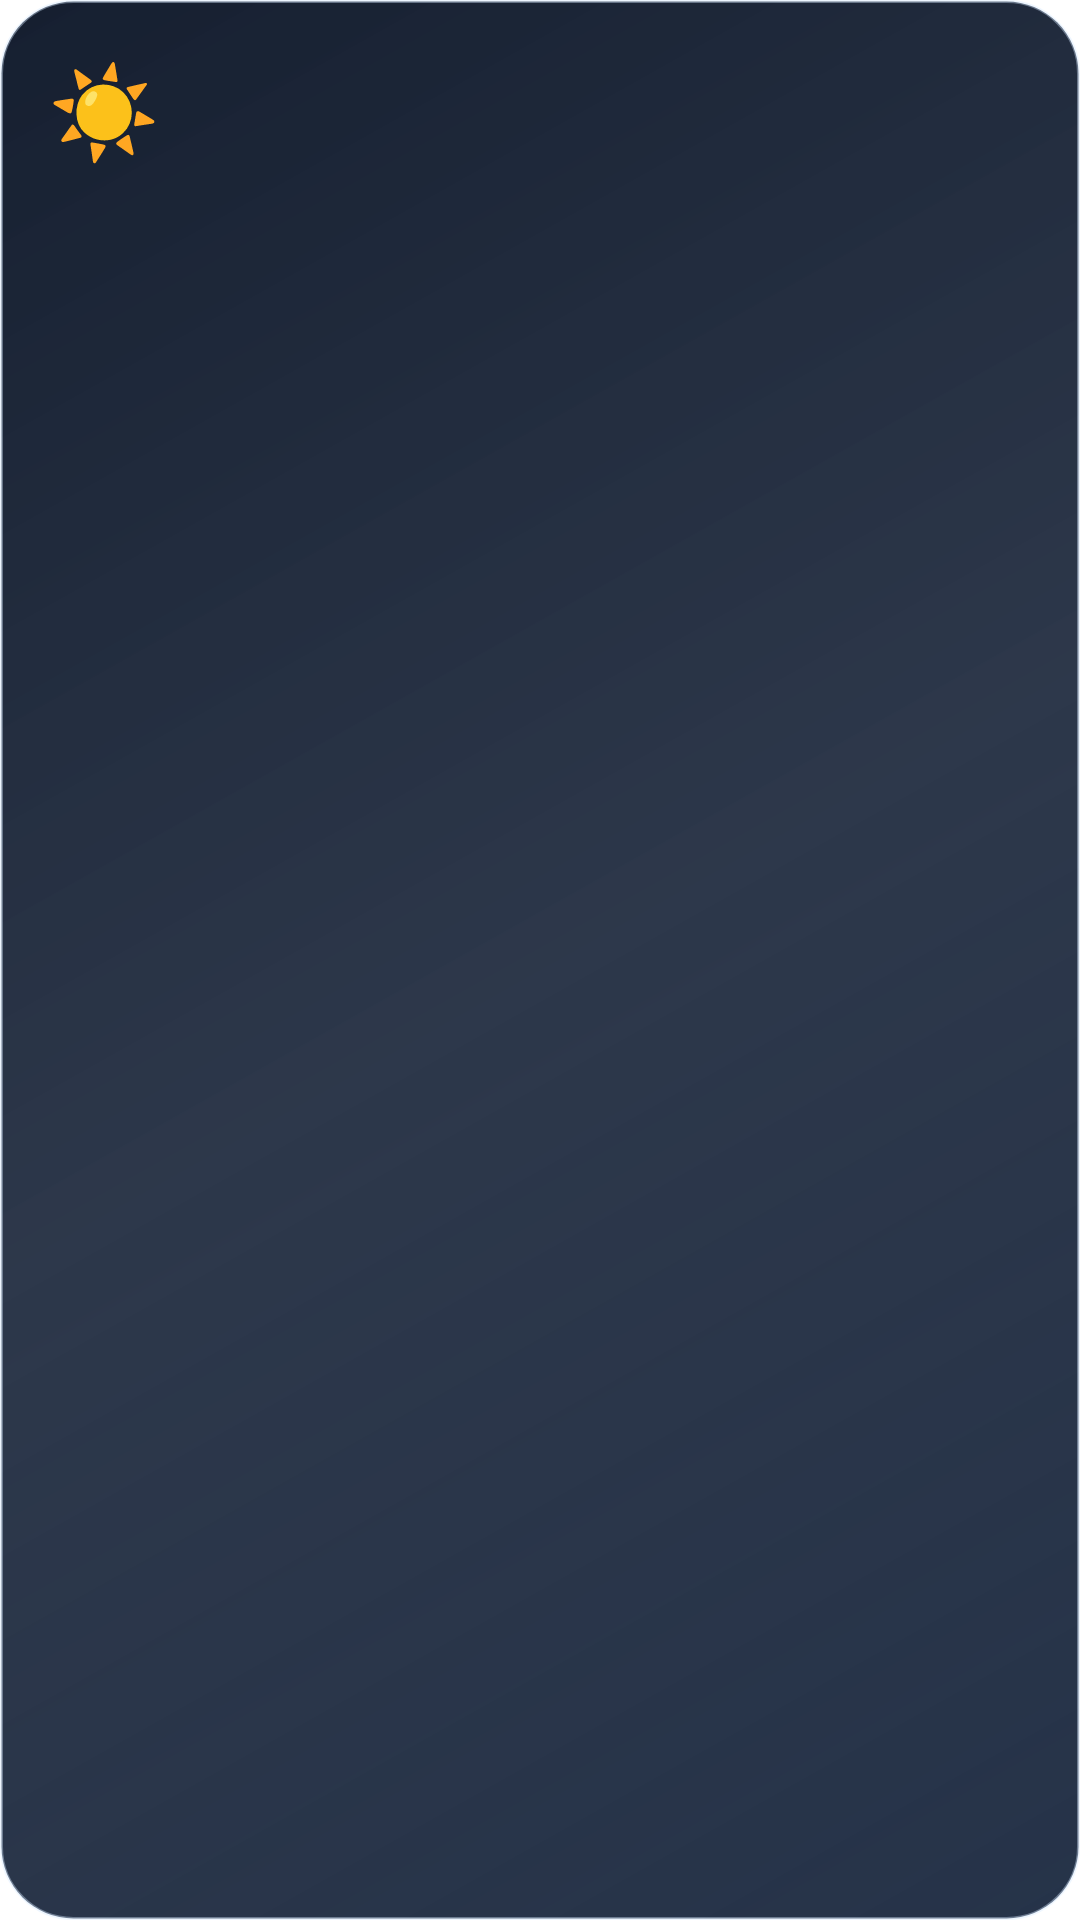

Reconstruct the res/layout file that produces this screen, plus the resources it refers to.
<!-- AndroidManifest.xml: application theme Theme.Supernova -->
<!-- res/layout/widget_weather_clock.xml -->
<?xml version="1.0" encoding="utf-8"?>
<LinearLayout xmlns:android="http://schemas.android.com/apk/res/android"
    android:layout_width="match_parent"
    android:layout_height="match_parent"
    android:orientation="vertical"
    android:padding="16dp"
    android:background="@drawable/bg_lumi_weather_widget">

    <LinearLayout
        android:layout_width="match_parent"
        android:layout_height="wrap_content"
        android:baselineAligned="false"
        android:orientation="horizontal"
        android:gravity="center_vertical">
        <LinearLayout
            android:layout_width="0dp"
            android:layout_height="wrap_content"
            android:layout_weight="1"
            android:orientation="vertical">
            <TextView
                android:id="@+id/weatherWidgetIcon"
                android:layout_width="wrap_content"
                android:layout_height="wrap_content"
                android:text="@string/widget_weather_default_icon"
                android:textColor="#FFE08A"
                android:textSize="30sp" />
            <TextView
                android:id="@+id/weatherWidgetTemp"
                android:layout_width="wrap_content"
                android:layout_height="wrap_content"
                android:textColor="#FFFFFF"
                android:textSize="28sp"
                android:textStyle="bold" />
            <TextView
                android:id="@+id/weatherWidgetCondition"
                android:layout_width="match_parent"
                android:layout_height="wrap_content"
                android:textColor="#D6E4FF"
                android:textSize="12sp"
                android:maxLines="1"
                android:ellipsize="end" />
            <TextView
                android:id="@+id/weatherWidgetLocation"
                android:layout_width="match_parent"
                android:layout_height="wrap_content"
                android:textColor="#A8C8F0"
                android:textSize="11sp"
                android:maxLines="1"
                android:ellipsize="end" />
        </LinearLayout>
        <LinearLayout
            android:layout_width="0dp"
            android:layout_height="wrap_content"
            android:layout_weight="1"
            android:orientation="vertical"
            android:gravity="end">
            <TextView
                android:id="@+id/weatherWidgetClock"
                android:layout_width="match_parent"
                android:layout_height="wrap_content"
                android:gravity="end"
                android:textColor="#FFFFFF"
                android:textSize="34sp"
                android:textStyle="bold"
                android:maxLines="1"
                android:ellipsize="end" />
            <TextView
                android:id="@+id/weatherWidgetDate"
                android:layout_width="match_parent"
                android:layout_height="wrap_content"
                android:gravity="end"
                android:textColor="#C6D7F0"
                android:textSize="12sp"
                android:maxLines="1"
                android:ellipsize="end" />
            <TextView
                android:id="@+id/weatherWidgetHighLow"
                android:layout_width="match_parent"
                android:layout_height="wrap_content"
                android:layout_marginTop="6dp"
                android:gravity="end"
                android:textColor="#DDEAFF"
                android:textSize="11sp"
                android:maxLines="1"
                android:ellipsize="end" />
        </LinearLayout>
    </LinearLayout>
    <TextView
        android:id="@+id/weatherForecastDay1"
        android:layout_width="match_parent"
        android:layout_height="wrap_content"
        android:layout_marginTop="8dp"
        android:textColor="#E6F0FF"
        android:textSize="11sp"
        android:textStyle="bold"
        android:maxLines="1" />
    <TextView
        android:id="@+id/weatherForecastInfo1"
        android:layout_width="match_parent"
        android:layout_height="wrap_content"
        android:textColor="#9EC5F1"
        android:textSize="11sp"
        android:maxLines="1" />
    <TextView
        android:id="@+id/weatherForecastDay2"
        android:layout_width="match_parent"
        android:layout_height="wrap_content"
        android:layout_marginTop="2dp"
        android:textColor="#E6F0FF"
        android:textSize="11sp"
        android:textStyle="bold"
        android:maxLines="1" />
    <TextView
        android:id="@+id/weatherForecastInfo2"
        android:layout_width="match_parent"
        android:layout_height="wrap_content"
        android:textColor="#9EC5F1"
        android:textSize="11sp"
        android:maxLines="1" />
    <TextView
        android:id="@+id/weatherForecastDay3"
        android:layout_width="match_parent"
        android:layout_height="wrap_content"
        android:layout_marginTop="2dp"
        android:textColor="#E6F0FF"
        android:textSize="11sp"
        android:textStyle="bold"
        android:maxLines="1" />
    <TextView
        android:id="@+id/weatherForecastInfo3"
        android:layout_width="match_parent"
        android:layout_height="wrap_content"
        android:textColor="#9EC5F1"
        android:textSize="11sp"
        android:maxLines="1" />
</LinearLayout>
<!-- resources referenced by this layout -->
<resources>
  <!-- drawable bg_lumi_weather_widget (drawable) -->
  <?xml version="1.0" encoding="utf-8"?>
  <shape xmlns:android="http://schemas.android.com/apk/res/android">
      <corners android:radius="24dp" />
      <gradient
          android:angle="135"
          android:startColor="#F31B2940"
          android:centerColor="#E4142035"
          android:endColor="#F1081224" />
      <stroke android:width="1dp" android:color="#66D5E8FF" />
  </shape>
  <string name="widget_weather_default_icon">☀</string>
  <color name="accent">#2E89FF</color>
  <color name="rippleHighlight">#1A000000</color>
  <color name="accentBlueText">@color/accentBlue</color>
  <style name="Widget.Supernova.CheckBox" parent="Widget.MaterialComponents.CompoundButton.CheckBox">
          <item name="android:button">@drawable/checkbox_box</item>
          <item name="buttonCompat">@drawable/checkbox_box</item>
          <item name="buttonIcon">@null</item>
          <item name="buttonTint">@null</item>
          <item name="useMaterialThemeColors">false</item>
          <item name="android:textColor">@color/textPrimary</item>
      </style>
  <style name="Widget.Supernova.RadioButton" parent="Widget.MaterialComponents.CompoundButton.RadioButton">
          <item name="buttonTint">@color/selection_control_tint</item>
          <item name="android:textColor">@color/textPrimary</item>
      </style>
  <style name="Widget.Supernova.Switch" parent="Widget.MaterialComponents.CompoundButton.Switch">
          <item name="android:textColor">@color/textPrimary</item>
      </style>
  <color name="textPrimary">#11161D</color>
  <color name="textSecondary">#B011161D</color>
  <color name="surface">#FFFFFF</color>
  <color name="onAccent">#FFFFFFFF</color>
  <color name="accentBlue">#2E89FF</color>
  <color name="raised">#FFFFFF</color>
  <style name="ShapeAppearanceOverlay.Supernova.Dialog" parent="">
          <item name="cornerFamily">rounded</item>
          <item name="cornerSize">@dimen/glass_dialog_radius</item>
      </style>
  <style name="TextAppearance.Supernova.DialogTitle" parent="MaterialAlertDialog.MaterialComponents.Title.Text">
          <item name="android:textColor">@color/textPrimary</item>
          <item name="android:textSize">22sp</item>
          <item name="android:fontFamily">sans-serif-medium</item>
      </style>
  <style name="TextAppearance.Supernova.DialogBody" parent="MaterialAlertDialog.MaterialComponents.Body.Text">
          <item name="android:textColor">@color/textSecondary</item>
          <item name="android:textSize">15sp</item>
          <item name="android:lineSpacingMultiplier">1.15</item>
      </style>
  <style name="Widget.Supernova.BottomSheet" parent="Widget.MaterialComponents.BottomSheet.Modal">
          <item name="backgroundTint">@color/raised</item>
          <item name="shapeAppearanceOverlay">@style/ShapeAppearanceOverlay.Supernova.BottomSheet</item>
          <item name="android:elevation">0dp</item>
          
          <item name="behavior_skipCollapsed">true</item>
          
          <item name="shouldRemoveExpandedCorners">false</item>
      </style>
  <dimen name="glass_control_radius">20dp</dimen>
  <dimen name="glass_input_radius">14dp</dimen>
  <dimen name="glass_dialog_radius">28dp</dimen>
  <style name="ShapeAppearanceOverlay.Supernova.BottomSheet" parent="">
          <item name="cornerFamily">rounded</item>
          <item name="cornerSizeTopLeft">@dimen/glass_sheet_radius</item>
          <item name="cornerSizeTopRight">@dimen/glass_sheet_radius</item>
          <item name="cornerSizeBottomLeft">0dp</item>
          <item name="cornerSizeBottomRight">0dp</item>
      </style>
  <dimen name="glass_sheet_radius">28dp</dimen>
</resources>
